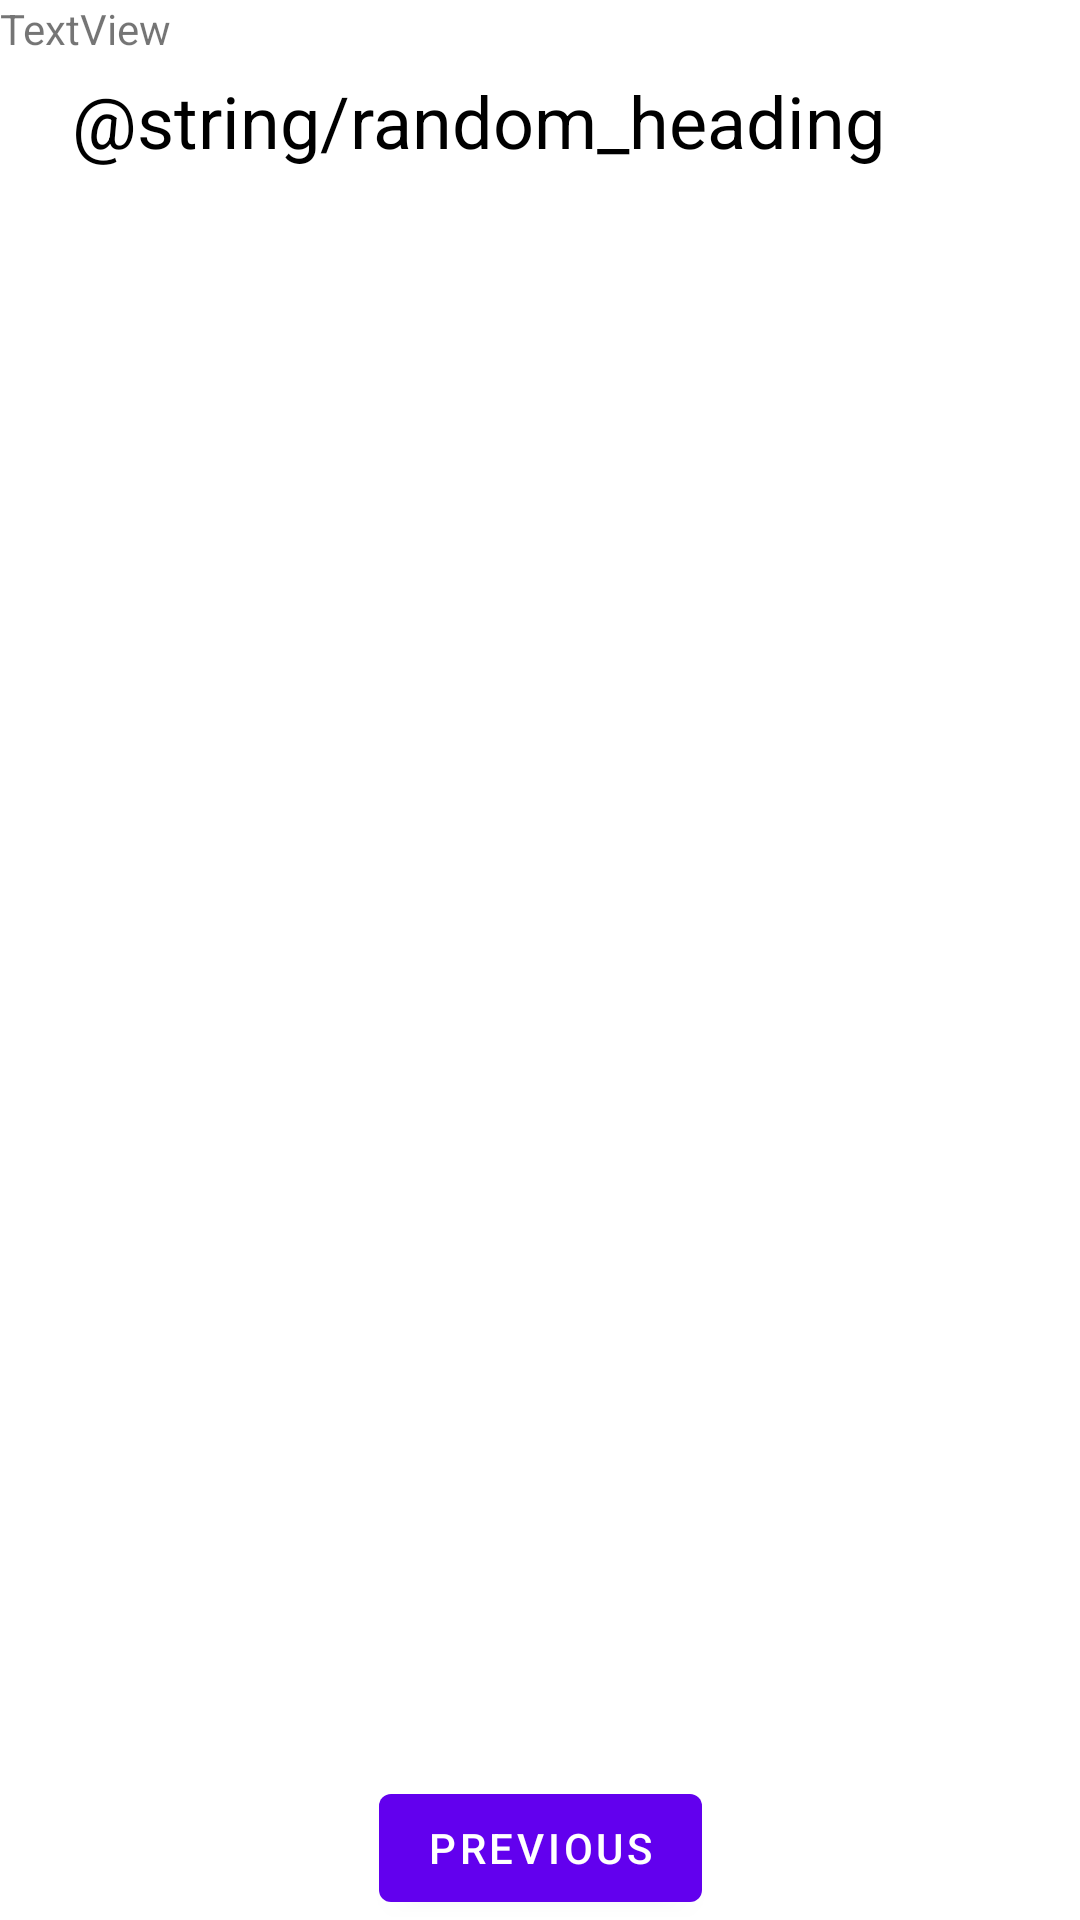

Produce the Android XML layout that renders to this screen, including the resource entries it uses.
<!-- AndroidManifest.xml: application theme Theme.Turbid -->
<!-- res/layout/fragment_dice_custom.xml -->
<?xml version="1.0" encoding="utf-8"?>
<androidx.constraintlayout.widget.ConstraintLayout xmlns:android="http://schemas.android.com/apk/res/android"
    xmlns:app="http://schemas.android.com/apk/res-auto"
    xmlns:tools="http://schemas.android.com/tools"
    android:layout_width="match_parent"
    android:layout_height="match_parent"
    app:layout_constraintVertical_bias="0.45"
    tools:context=".DiceCustomFragment"
    android:background="@drawable/dwarf"
    android:backgroundTint="#80000000"
    android:backgroundTintMode="src_over">

    <Button
        android:id="@+id/button_second"
        android:layout_width="wrap_content"
        android:layout_height="wrap_content"
        android:text="@string/previous"
        app:layout_constraintBottom_toBottomOf="parent"
        app:layout_constraintEnd_toEndOf="parent"
        app:layout_constraintStart_toStartOf="parent" />

    <TextView
        android:id="@+id/textview_header"
        android:layout_width="0dp"
        android:layout_height="wrap_content"
        android:layout_marginStart="24dp"
        android:layout_marginLeft="24dp"
        android:layout_marginTop="24dp"
        android:layout_marginEnd="24dp"
        android:layout_marginRight="24dp"
        android:text="@string/random_heading"
        android:textColor="@color/black"
        android:textSize="24sp"
        app:layout_constraintEnd_toEndOf="parent"
        app:layout_constraintStart_toStartOf="parent"
        app:layout_constraintTop_toTopOf="parent" />

    <TextView
        android:id="@+id/textView"
        android:layout_width="wrap_content"
        android:layout_height="wrap_content"
        android:text="TextView"
        tools:layout_editor_absoluteX="176dp"
        tools:layout_editor_absoluteY="221dp" />

    <TextView
        android:id="@+id/textview_random"
        android:layout_width="wrap_content"
        android:layout_height="wrap_content"
        android:text="R"
        android:textColor="@android:color/white"
        android:textSize="72sp"
        android:textStyle="bold"
        app:layout_constraintBottom_toTopOf="@+id/button_second"
        app:layout_constraintEnd_toEndOf="parent"
        app:layout_constraintStart_toStartOf="parent"
        app:layout_constraintTop_toBottomOf="@+id/textView"
        app:layout_constraintVertical_bias="0.45" />
</androidx.constraintlayout.widget.ConstraintLayout>
<!-- resources referenced by this layout -->
<resources>
  <color name="black">#FF000000</color>
  <string name="previous">Previous</string>
  <style name="Theme.Turbid" parent="Theme.MaterialComponents.DayNight.DarkActionBar">
          
          <item name="colorPrimary">@color/purple_500</item>
          <item name="colorPrimaryVariant">@color/purple_700</item>
          <item name="colorOnPrimary">@color/white</item>
          
          <item name="colorSecondary">@color/teal_200</item>
          <item name="colorSecondaryVariant">@color/teal_700</item>
          <item name="colorOnSecondary">@color/black</item>
          
          <item name="android:statusBarColor" tools:targetApi="l">?attr/colorPrimaryVariant</item>
          
      </style>
  <color name="purple_500">#FF6200EE</color>
  <color name="purple_700">#FF3700B3</color>
  <color name="white">#FFFFFFFF</color>
  <color name="teal_200">#FF03DAC5</color>
  <color name="teal_700">#FF018786</color>
</resources>
